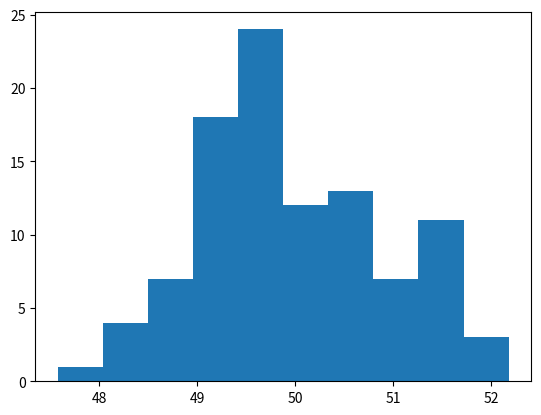

This figure's Python source:
import numpy as np
import matplotlib.pyplot as plt

np.random.seed()
#a = np.random.uniform(size=10).reshape(2, 5) #균등분포
a = np.random.uniform(size=10000)
b = np.random.normal(50, 1, 100) #정규분포
print(a)
print(b)
plt.hist(b)
plt.show()